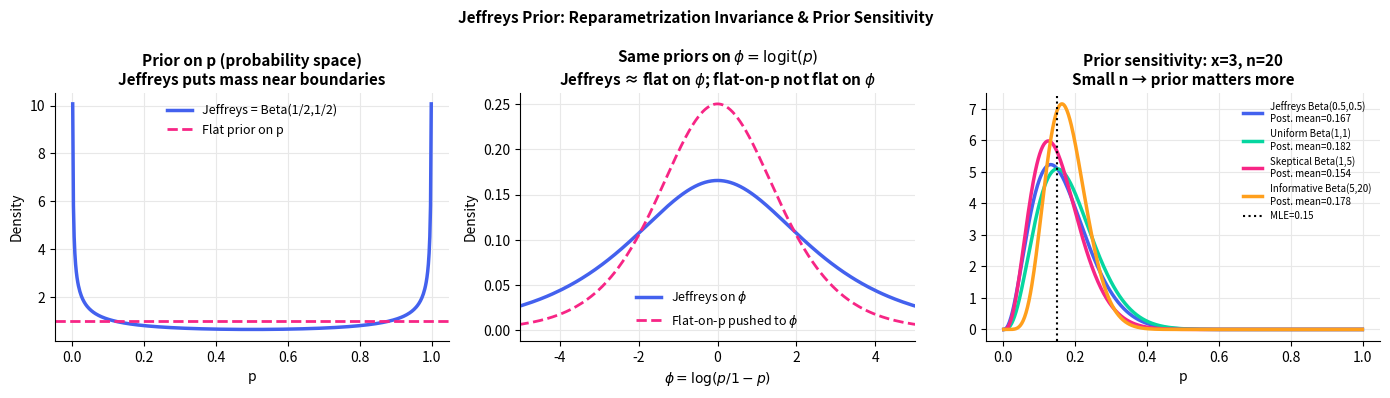
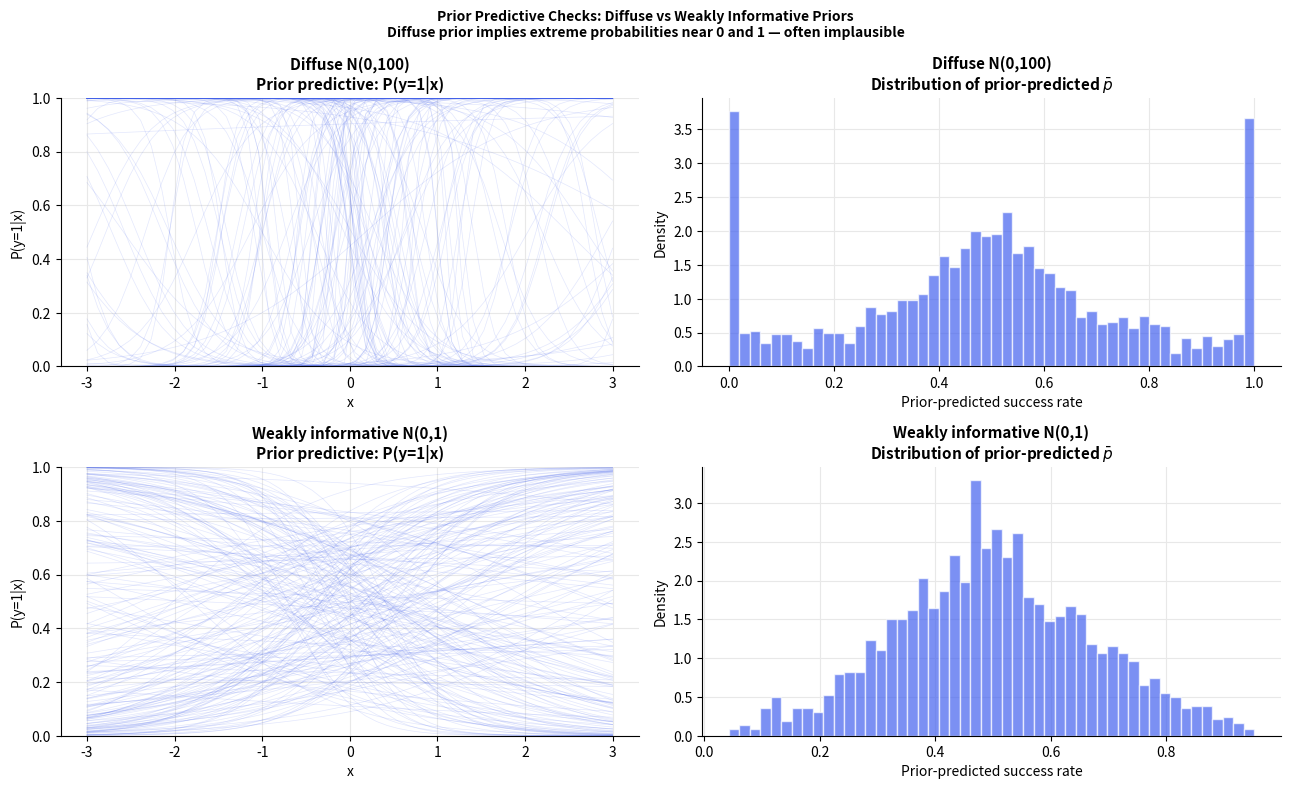

Write the Python code that produced these figures, in order.
import numpy as np
import matplotlib.pyplot as plt
from scipy import stats

plt.rcParams.update({
    'figure.dpi': 130, 'axes.spines.top': False, 'axes.spines.right': False,
    'axes.grid': True, 'grid.color': '#e8e8e8', 'axes.axisbelow': True,
    'axes.titlesize': 11, 'axes.titleweight': 'bold', 'legend.frameon': False,
})
np.random.seed(42)

# ── Jeffreys prior: invariance across reparametrizations ──────────────────
# For Binomial(n,p), Jeffreys is Beta(1/2,1/2)
# For reparametrization phi = log(p/(1-p)) (log-odds)
# Jeffreys prior on phi should be the push-forward of Beta(1/2,1/2)

p_grid   = np.linspace(0.001, 0.999, 500)
phi_grid = np.log(p_grid / (1 - p_grid))  # log-odds

jeffreys_p   = stats.beta.pdf(p_grid, 0.5, 0.5)  # Beta(1/2,1/2) in p-space
# Push-forward to phi-space: f_phi(phi) = f_p(p(phi)) * |dp/dphi|
# p(phi) = e^phi/(1+e^phi),  dp/dphi = p*(1-p)
p_of_phi     = np.exp(phi_grid) / (1 + np.exp(phi_grid))
jacobian     = p_of_phi * (1 - p_of_phi)
jeffreys_phi = stats.beta.pdf(p_of_phi, 0.5, 0.5) * jacobian

# Flat prior on p pushed to phi
flat_phi     = 1.0 * jacobian  # flat on p -> U-shaped on phi
flat_phi    /= np.trapz(flat_phi, phi_grid)
jeffreys_phi /= np.trapz(jeffreys_phi, phi_grid)

fig, axes = plt.subplots(1, 3, figsize=(14, 4))

axes[0].plot(p_grid, jeffreys_p, color='#4361ee', lw=2.5, label='Jeffreys = Beta(1/2,1/2)')
axes[0].axhline(1, color='#f72585', lw=2, linestyle='--', label='Flat prior on p')
axes[0].set_xlabel('p'); axes[0].set_ylabel('Density')
axes[0].set_title('Prior on p (probability space)\nJeffreys puts mass near boundaries')
axes[0].legend(fontsize=9)

axes[1].plot(phi_grid, jeffreys_phi, color='#4361ee', lw=2.5, label='Jeffreys on $\\phi$')
axes[1].plot(phi_grid, flat_phi,     color='#f72585', lw=2, linestyle='--', label='Flat-on-p pushed to $\\phi$')
axes[1].set_xlabel('$\\phi = \\log(p/1-p)$'); axes[1].set_ylabel('Density')
axes[1].set_title('Same priors on $\\phi = \\text{logit}(p)$\nJeffreys ≈ flat on $\\phi$; flat-on-p not flat on $\\phi$')
axes[1].set_xlim(-5, 5); axes[1].legend(fontsize=9)

# ── Prior sensitivity: effect of prior choice on posterior ─────────────────
x_obs, n_obs = 3, 20
priors_list = [
    ('Jeffreys Beta(0.5,0.5)', 0.5, 0.5, '#4361ee'),
    ('Uniform Beta(1,1)',       1.0, 1.0, '#06d6a0'),
    ('Skeptical Beta(1,5)',     1.0, 5.0, '#f72585'),
    ('Informative Beta(5,20)', 5.0, 20.0, '#ff9f1c'),
]
ax3 = axes[2]
for name, a0, b0, c in priors_list:
    ap, bp = a0 + x_obs, b0 + n_obs - x_obs
    ax3.plot(p_grid, stats.beta.pdf(p_grid, ap, bp), lw=2.5, color=c,
             label=f'{name}\nPost. mean={ap/(ap+bp):.3f}')
ax3.axvline(x_obs/n_obs, color='k', lw=1.5, linestyle=':', label=f'MLE={x_obs/n_obs}')
ax3.set_xlabel('p'); ax3.set_title(f'Prior sensitivity: x={x_obs}, n={n_obs}\nSmall n → prior matters more')
ax3.legend(fontsize=7)

plt.suptitle('Jeffreys Prior: Reparametrization Invariance & Prior Sensitivity', fontsize=11, fontweight='bold')
plt.tight_layout()
plt.show()

# ── Prior predictive checks: weakly informative vs diffuse ────────────────
# Logistic regression: y ~ Bernoulli(logistic(alpha + beta*x))
# Prior 1 (diffuse):  alpha,beta ~ N(0, 10^2)
# Prior 2 (weakly informative): alpha,beta ~ N(0, 1)

n_prior_samples = 200
n_x = 50
x   = np.linspace(-3, 3, n_x)

fig, axes = plt.subplots(2, 2, figsize=(13, 8))

for row, (prior_sd, prior_name) in enumerate([(10, 'Diffuse N(0,100)'), (1, 'Weakly informative N(0,1)')]):
    # Prior predictive simulations
    for i in range(n_prior_samples):
        alpha = np.random.normal(0, prior_sd)
        beta  = np.random.normal(0, prior_sd)
        p_x   = 1 / (1 + np.exp(-(alpha + beta * x)))
        axes[row, 0].plot(x, p_x, lw=0.5, alpha=0.15, color='#4361ee')

    axes[row, 0].set_xlabel('x'); axes[row, 0].set_ylabel('P(y=1|x)')
    axes[row, 0].set_title(f'{prior_name}\nPrior predictive: P(y=1|x)')
    axes[row, 0].set_ylim(0, 1)

    # Distribution of prior-predicted success rates
    prior_rates = []
    for _ in range(2000):
        alpha = np.random.normal(0, prior_sd)
        beta  = np.random.normal(0, prior_sd)
        p_x   = 1 / (1 + np.exp(-(alpha + beta * x)))
        prior_rates.append(p_x.mean())

    axes[row, 1].hist(prior_rates, bins=50, density=True, color='#4361ee', alpha=0.7, edgecolor='white')
    axes[row, 1].set_xlabel('Prior-predicted success rate'); axes[row, 1].set_ylabel('Density')
    axes[row, 1].set_title(f'{prior_name}\nDistribution of prior-predicted $\\bar p$')

plt.suptitle('Prior Predictive Checks: Diffuse vs Weakly Informative Priors\n'
             'Diffuse prior implies extreme probabilities near 0 and 1 — often implausible',
             fontsize=10, fontweight='bold')
plt.tight_layout()
plt.show()
